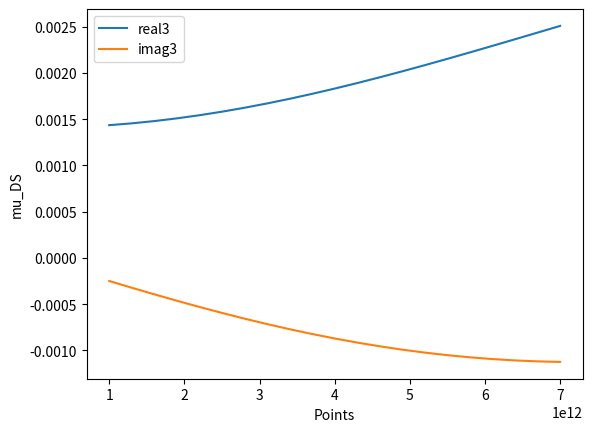

Write the Python code that produced this figure.
import numpy as np
# from data_plots import plot_frequency_vs_real_and_imaginary_parts
from matplotlib import pyplot as plt


def drude_smith_c1(frequency, m, tau, c1):
    # Calculate the Drude-Smith mobility with only 1 c coefficient
    e = 1.602 * 10E-19
    m0 = 9.109 * 10E-31

    mstar = m * m0
    factor = e * tau / mstar
    omega = 2 * np.pi * frequency
    onePlusw2t2 = 1. + (omega * omega * tau * tau)
    oneMinusw2t2 = 1. - (omega * omega * tau * tau)

    result = onePlusw2t2 + c1 * oneMinusw2t2 + \
        1j * omega * tau * (onePlusw2t2 + 2. * c1)

    return factor * result / (onePlusw2t2*onePlusw2t2)


def drude_smith_c3(frequencies, m, tau, c1, c2=0., c3=0.):
    # Calculate the Drude-Smith mobility with 3 c coefficients
    e = 1.602 * 10E-19
    m0 = 9.109 * 10E-31

    mstar = m * m0
    f1 = e * tau / mstar
    f2 = 1 / (1 - 1j * 2 * np.pi * frequencies * tau)
    f3 = 1 + (c1 / (1 - 1j * 2 * np.pi * frequencies * tau)) + \
             (c2 / (1 - 1j * 2 * np.pi * frequencies * tau) ** 2) + \
             (c3 / (1 - 1j * 2 * np.pi * frequencies * tau) ** 3)
    complex_argument = f1 * f2 * f3
    return complex_argument


m = 0.18  # mstar = m * m0
tau = .80 * 10E-15  # 80 fs = 80 * 10E-15 s
points = np.linspace(.1*10E12, .7*10E12, 21)
c1 = -0.82
fit_result3 = drude_smith_c3(points, m, tau, c1)
plt.plot(points, fit_result3.real, label='real3')
plt.plot(points, fit_result3.imag, label='imag3')

plt.xlabel('Points')
plt.ylabel('mu_DS')
plt.legend()
plt.savefig('what_know.png')
plt.show()
